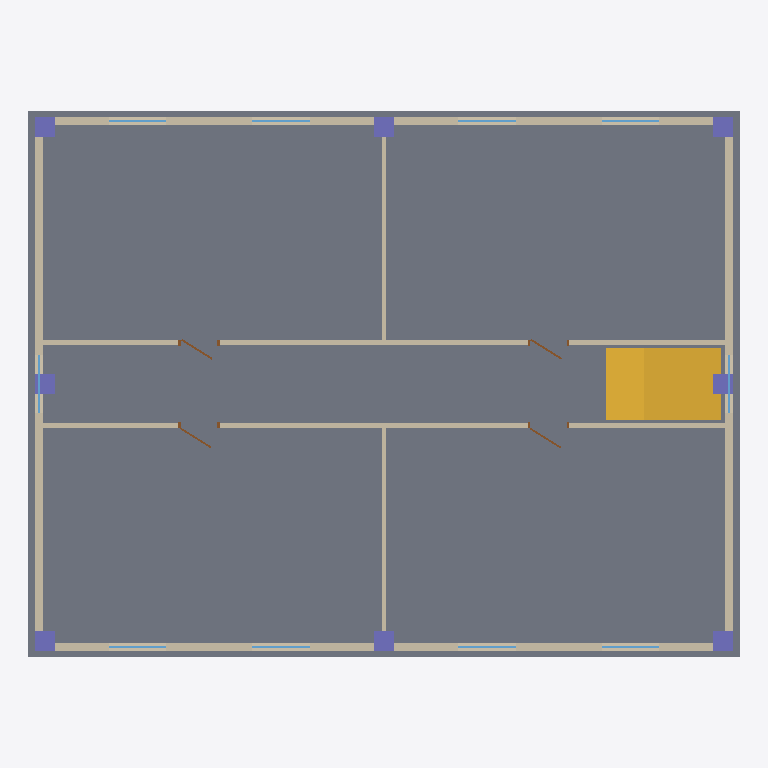
Plan cut of the same IFC building model at storey 'L1' (level 0.00 m, cut at 1.40 m), seen from above with north up, elements coloured by IFC class: 10 windows (light blue), 8 columns (violet), 6 walls (beige), 4 doors (brown), 1 slab (grey), 1 stair (yellow). Cut surfaces are drawn darker.
Extent 17.3 m × 13.3 m × 8.4 m (x, y, z). Storeys (2): L1 at 0.00 m; L2 at 0.00 m. Elements (64): 20 IfcWindow, 16 IfcColumn, 12 IfcWall, 8 IfcDoor, 4 IfcCovering, 3 IfcSlab, 1 IfcStair.

HEADER;
FILE_DESCRIPTION(('ViewDefinition[DesignTransferView]'),'2;1');
FILE_NAME('/dev/null','2026-11-07T09:08:58+03:00',(''),(''),'IfcOpenShell 0.9.0.post1','IfcOpenShell 0.9.0.post1','Nobody');
FILE_SCHEMA(('IFC4'));
ENDSEC;
DATA;
#1=IFCPROJECT('2DKrx4Mzn7zuX2y0QkWBHQ',$,'SITEWISE Sample - Al Wakra Clinic Pkg B',$,$,$,$,(#10),#5);
#12=IFCSITE('2O$Su9NzL5TB7Os4GA5yz0',$,'Al Wakra (sample)',$,$,$,$,$,$,$,$,$,$,$);
#13=IFCBUILDING('15WGWuvsf6xf0LYPK94KAI',$,'Clinic Block B',$,$,$,$,$,$,$,$,$);
#16=IFCBUILDINGSTOREY('2RGDcUq45F_AFxzSAMqLRb',$,'L1',$,$,$,$,$,$,0.0);
#18=IFCBUILDINGSTOREY('35fyPiYQL6yf8Ym3fZLJ7O',$,'L2',$,$,$,$,$,$,3.6);
#19=IFCSLAB('2QtyOZUyDIyBVeCsSNRief',$,'S-101 Level 1 slab',$,$,#40,#29,'S-101',$);
#2223=IFCSTAIR('3vUPrHso115xuLd$Qc2hbw',$,'Stair (Package C)',$,$,#2331,#2321,'CTX-L1-STAIR',$);
#791=IFCWALL('0wXNt0r8L3qRCCruab48KL',$,'Corridor partitions (Package C)',$,$,#883,#873,'CTX-L1-PART-CORR',$);
#45=IFCWALL('3baucLcHzJ9fvnVDdmXprl',$,'W-101 L1 north wall',$,$,#113,#103,'W-101',$);
#218=IFCWALL('2VT5KV1EPLXf5QNEvly9tS',$,'W-102 L1 south wall',$,$,#286,#276,'W-102',$);
#391=IFCWALL('2XODDJhU5PTR354UnZrp3i',$,'W-103 L1 west wall',$,$,#435,#425,'W-103',$);
#465=IFCWALL('0FjrmsRFHQkfZJsAOuN$PH',$,'W-104 L1 east wall',$,$,#509,#499,'W-104',$);
#888=IFCWALL('3YcljO4oT8teA_9j9PTYsq',$,'Zone partitions (Package C)',$,$,#916,#906,'CTX-L1-PART-ZONE',$);
#921=IFCCOLUMN('2VhpBHrZH7WfGQoywdTrYW',$,'RC column (existing frame)',$,$,#941,#931,'CTX-L1-COL-00',$);
#971=IFCCOLUMN('2o9icQKbb2ruXnCxbRQJDW',$,'RC column (existing frame)',$,$,#991,#981,'CTX-L1-COL-02',$);
#996=IFCCOLUMN('08YIe$3t91humlvuSVrYKE',$,'RC column (existing frame)',$,$,#1016,#1006,'CTX-L1-COL-10',$);
#1046=IFCCOLUMN('0vHJz3q_P0oAGpVWSEDSmp',$,'RC column (existing frame)',$,$,#1066,#1056,'CTX-L1-COL-20',$);
#1021=IFCCOLUMN('3J_Xyq6ij98Q9FFMsSE93$',$,'RC column (existing frame)',$,$,#1041,#1031,'CTX-L1-COL-12',$);
#1096=IFCCOLUMN('0MoDK8y8D6fuZHexrpoHBv',$,'RC column (existing frame)',$,$,#1116,#1106,'CTX-L1-COL-22',$);
#946=IFCCOLUMN('2An_9PmgPBTePjAdDX$duR',$,'RC column (existing frame)',$,$,#966,#956,'CTX-L1-COL-01',$);
#1071=IFCCOLUMN('2rgjGX14zAbP7iTP10X3oc',$,'RC column (existing frame)',$,$,#1091,#1081,'CTX-L1-COL-21',$);
#143=IFCWINDOW('03Y38sO3j1g8cNIc$_q2g0',$,'Window (Package A, glazing)',$,$,#163,#153,'CTX-L1-WIN-011',$,$,$,$,$);
#168=IFCWINDOW('28NfAiQTD4Cv9R8nuxrpFm',$,'Window (Package A, glazing)',$,$,#188,#178,'CTX-L1-WIN-012',$,$,$,$,$);
#316=IFCWINDOW('1KPmia0snBzQKW4yiIDZ4I',$,'Window (Package A, glazing)',$,$,#336,#326,'CTX-L1-WIN-021',$,$,$,$,$);
#341=IFCWINDOW('1FUQOlbaL2LhJLnNObavCD',$,'Window (Package A, glazing)',$,$,#361,#351,'CTX-L1-WIN-022',$,$,$,$,$);
#440=IFCWINDOW('1wQfNsPq95Zv6rhLSCKC1C',$,'Window (Package A, glazing)',$,$,#460,#450,'CTX-L1-WIN-030',$,$,$,$,$);
#514=IFCWINDOW('0ERrVx0VX7XOwdaWDzonOO',$,'Window (Package A, glazing)',$,$,#534,#524,'CTX-L1-WIN-040',$,$,$,$,$);
#118=IFCWINDOW('2yEsWH_jD5VvrosU4mzwVv',$,'Window (Package A, glazing)',$,$,#138,#128,'CTX-L1-WIN-010',$,$,$,$,$);
#193=IFCWINDOW('2_oPGikuz3SPRYloimftis',$,'Window (Package A, glazing)',$,$,#213,#203,'CTX-L1-WIN-013',$,$,$,$,$);
#291=IFCWINDOW('1qFN6DYyXBhAnPGMTk4Wvq',$,'Window (Package A, glazing)',$,$,#311,#301,'CTX-L1-WIN-020',$,$,$,$,$);
#366=IFCWINDOW('06gx8lv4LFNBRY3ix8VE1I',$,'Window (Package A, glazing)',$,$,#386,#376,'CTX-L1-WIN-023',$,$,$,$,$);
#590=IFCDOOR('0KtNftmXLGjPAXJVe$OTmh',$,'D-102 L1 consult room 2 door',$,$,#634,#624,'D-102',$,$,$,$,$);
#539=IFCDOOR('3Z$Ai1Jy1Lyg0WPbWk_5VI',$,'D-101 L1 consult room 1 door',$,$,#583,#573,'D-101',$,$,$,$,$);
#690=IFCDOOR('3dDdi6kojJNg1lOKnm4jmY',$,'D-104 L1 store door',$,$,#734,#724,'D-104',$,$,$,$,$);
#640=IFCDOOR('0mEFF2d2bQCgZ24EcP6JfC',$,'D-103 L1 treatment room door',$,$,#684,#674,'D-103',$,$,$,$,$);
ENDSEC;
